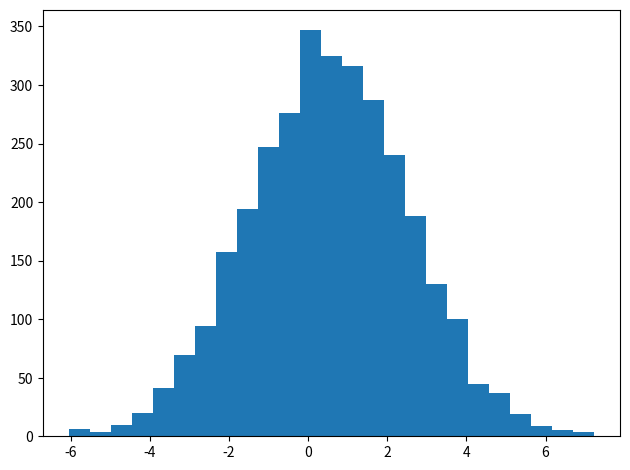

Python code for this plot: (Note: this script raises an exception after producing the figure.)
import random
import numpy as np
import scipy
import scipy.stats
import matplotlib as mpl
import matplotlib.pyplot as plt

mpl.rcParams['figure.dpi']= 300

clr1 = "#333333"
clr2 = "#777777"
clr3 = "#AAAAAA"
clr4 = "#DDDDDD"
clrs = [clr1, clr2, clr3, clr4]
arrow_props = {'width':1, 'color': clr1,
                'headwidth': 5, 'headlength': 7}
font_size_2d = 7
chapter = 4

fig_dir = f"/Users/<user>/Desktop/Tuning Up/Chapter {chapter}/"
def save_fig_named(name):
    plt.tight_layout()
    for ext in ["eps", "png"]:
        plt.savefig(f"{fig_dir}/CH{chapter:02d}_{name}_sweet.{ext}")
        
def save_fig(fig_num):
    save_fig_named(f"F{fig_num:02d}")

def horizontal_line(y0):
    c = plt.axis()
    plt.autoscale(False)
    plt.plot([c[0], c[1]], [y0, y0], '--', linewidth=1, color=clr3);

def markout_profit(threshold):
    cost = 1
    pps = 1
    signal = np.random.normal()
    eps = 2*np.random.normal()
    if (signal > threshold
        or signal < -threshold):
        profit = pps*np.abs(signal) - cost + eps
    else:
        profit = 0
    return profit

np.random.seed(17)
profit = np.array([markout_profit(threshold=1) for _ in range(10000)])
i = np.where(profit!=0)[0]
print (len(i), (len(profit)-len(i))/len(profit))
print(profit.mean(), profit.std())
print(profit[i].mean(), profit[i].std())
plt.hist(profit[i], 25);
save_fig(2)

fig, ((ax1, ax2), (ax3, ax4)) = plt.subplots(2, 2)
ax1.set_xticks([])
ax1.set_yticks([])
ax2.set_xticks([])
ax2.set_yticks([])
ax3.set_xticks([])
ax3.set_yticks([])
ax4.set_xticks([])
ax4.set_yticks([])

x = [1,2]
y = [1,2]
ax1.plot(x,y, 'o-', color=clr1);
ax1.axis([.5, 2.5, .5, 2.5])
ax1.set_xticks([1,2])
ax1.set_xticklabels('')
ax1.text(.6,2.2,'(a)')

x = [1,2]
y = [2,1]
ax2.plot(x,y, 'o-', color=clr1);
ax2.axis([.5, 2.5, .5, 2.5])
ax2.set_xticks([1,2])
ax2.set_xticklabels('')
ax2.text(.6,2.2,'(b)')

x = np.arange(1,2.001,.01)
x0 = 1.75
y = 2 - 2*(x-x0)**2
ax3.plot(x,y, '-',color=clr1);
ax3.plot([x[0], x[50], x[-1]], [y[0], y[50], y[-1]], 'o', color=clr1)
i=np.where(np.abs(x-x0)<.001)[0]
ax3.plot([x[i]], [y[i]], 'o', color=clr1, fillstyle='none')
ax3.axis([.5, 2.5, .5, 2.5])
ax3.set_xticks([1,1.5,2])
ax3.set_xticklabels('')
ax3.text(.6,2.2,'(c)')

x = np.arange(1,2.001,.01)
x0 = 1.25
y = 2 - 2*(x-x0)**2
ax4.plot(x,y, '-',color=clr1);
ax4.plot([x[0], x[50], x[-1]], [y[0], y[50], y[-1]], 'o', color=clr1)
i=np.where(np.abs(x-x0)<.001)[0]
ax4.plot([x[i]], [y[i]], 'o', color=clr1, fillstyle='none')
ax4.axis([.5, 2.5, .5, 2.5])
ax4.set_xticks([1,1.5,2])
ax4.set_xticklabels('')
ax4.text(.6,2.2,'(d)')

fig.text(.5, 0, 'threshold', ha='center')
fig.text(0, 0.5, 'profit', va='center', rotation='vertical')

save_fig(6)
plt.show()

profit.mean()

SD1 = 1.2
print ("SD1 =", SD1, profit.std())
PS = .03
print ("PS = ", PS, .2 * profit.mean())
N = (2.8 * SD1/PS)**2
print ("N =",N)
N = (3.08 * SD1/PS)**2
print ("N =",N)

def run_experiment(num_individual_measurements, thresholds):
    individual_measurements = {
     threshold: [] for threshold in thresholds
    }
    done = set()
    while True:
        threshold = np.random.choice(thresholds)
        profit = markout_profit(threshold)
        individual_measurements[threshold].append(profit)
        if (len(individual_measurements[threshold])
            >= num_individual_measurements):
            done.add(threshold)
        if len(done)==len(thresholds):
            break
    
    aggregate_measurements = []
    standard_errors = []
    for threshold in thresholds:
        ims = np.array(individual_measurements[threshold])
        aggregate_measurements.append( ims.mean() )
        standard_errors.append( ims.std()/np.sqrt(len(ims)) )
        
    return aggregate_measurements, standard_errors

np.random.seed(17)
thresholds = np.array([1, 1.5, 2])
aggregate_measurements, standard_errors = run_experiment(15000, thresholds)

plt.errorbar(thresholds, aggregate_measurements,
             yerr=standard_errors,
             fmt='o', color=clr1, capsize=10);
plt.xlabel('threshold')
plt.ylabel('profit')

save_fig(8)
plt.show()

np.random.seed(17)
thresholds = np.array([.5, 1, 1.5])
aggregate_measurements, standard_errors = run_experiment(15000, thresholds)
print (aggregate_measurements, standard_errors)

plt.errorbar(thresholds, aggregate_measurements,
             yerr=standard_errors,
             fmt='o', color=clr1, capsize=10);
plt.xlabel('threshold')
plt.ylabel('markout_profit')

save_fig(9)
plt.show()

# univariate
x = np.array([1, 2, 3, 4])
y = np.array([.5, 1.1, 1.4, 2.1])
beta = (x*y).sum() / (x**2).sum()
print (beta)

# multivariate
x = np.array([1, 2, 3, 4])
X = np.array([
  [1, x[0], x[0]**2],
  [1, x[1], x[1]**2],
  [1, x[2], x[2]**2],
  [1, x[3], x[3]**2]
])
y = np.array([.5, 1.1, 1.4, 1])
beta = np.linalg.inv(X.T @ X) @ (X.T @ y)
print (beta)
# plt.plot(x,y ,'o--');

def linear_regression(thresholds, aggregate_measurements):
    x = thresholds
    y = aggregate_measurements
    X = np.array([np.ones(len(y)), x, x**2]).T
    beta = np.linalg.inv(X.T @ X) @ (X.T @ y)
    return beta

beta = linear_regression(thresholds, aggregate_measurements)
print(beta)

def interpolate(thresholds, beta):
    xhat = np.arange(thresholds.min(), thresholds.max()+1e-6, .01)
    XHat = np.array([np.ones(len(xhat)), xhat, xhat**2]).T
    yhat = XHat @ beta
    return xhat, yhat

plt.errorbar(thresholds, aggregate_measurements,
             yerr=standard_errors,
             fmt='o', color=clr1, capsize=10);
xhat, yhat = interpolate(thresholds, beta)
plt.plot(xhat, yhat, '--', color=clr2)
plt.xlabel('threshold')
plt.ylabel('profit')

save_fig(10)
plt.show()

beta = linear_regression(thresholds, aggregate_measurements)
print(beta)

def optimize(thresholds, beta):
    xhat, yhat = interpolate(thresholds, beta)
    i = np.where(yhat==yhat.max())[0][0]
    return xhat[i], yhat[i]

threshold_opt, estimated_max_profit = optimize(thresholds, beta)
print (threshold_opt, estimated_max_profit)

plt.errorbar(thresholds, aggregate_measurements,
             yerr=standard_errors,
             fmt='o', color=clr1, capsize=10);
xhat, yhat = interpolate(thresholds, beta)
plt.plot(xhat, yhat, '--', color=clr2)
plt.plot(threshold_opt, estimated_max_profit, 'o', fillstyle='none', color=clr2)
# plt.errorbar(threshold_opt, estimated_max_profit, yerr=se_yhat, fmt='o', fillstyle='none', color=clr2)
plt.xlabel('threshold')
plt.ylabel('profit')

save_fig(11)
plt.show()

estimated_max_profit, 

np.random.seed(17)
aggregate_measurement, standard_error = run_experiment(15000, [threshold_opt])
print (aggregate_measurement[0]-2*standard_error[0], aggregate_measurement[0]+2*standard_error[0])

def markout_profit_2D(threshold, order_size):
    cost = 1
    pps = 1
    asc = .001*np.exp(2*order_size)
    signal = np.random.normal()
    eps = 2*np.random.normal()
    if (signal > threshold
        or signal < -threshold):
        profit = order_size*(pps*np.abs(signal) - cost + eps) - asc
    else:
        profit = 0
    return profit


def _interp_ofat(beta):
    x0_values = np.arange(-1, 1+1e-6, .01)
    x1_values = np.arange(-1, 1+1e-6, .01)
    x0hat_2d, x1hat_2d = np.meshgrid(x0_values, x1_values)
    x0hat = x0hat_2d.flatten()
    x1hat = x1hat_2d.flatten()
    XHat = np.array([np.ones(len(x0hat)), x0hat, x1hat, x0hat**2, x1hat**2, x0hat*x1hat]).T
    yhat = XHat @ np.array(beta)
    yhat_2d = np.reshape(yhat, (len(x1_values), len(x0_values)))
    return x0hat_2d, x1hat_2d, yhat_2d

def y_ofat(beta, x0, x1):
    x0hat, x1hat, yhat = _interp_ofat(beta)
    dx0 = np.abs(x0hat - x0)
    dx1 = np.abs(x1hat - x1)
    i = np.where( (dx0==dx0.min()) & (dx1==dx1.min()) )
    return yhat[i]

def _plot_1d_x0(ax, beta, x1hat0):
    x0hat, x1hat, yhat = _interp_ofat(beta)
    dx1 = np.abs(x1hat - x1hat0)
    i = np.where(dx1 == dx1.min())
    x0hat = x0hat[i[1]][0,:]
    x1hat = x1hat[i[1]][0,:]
    yhat = yhat[i[1]][0,:]
    ax.plot(
        x0hat,
        yhat,
        color=clr1
    )
    
    i = np.where(yhat == yhat.max())[0]
    return x0hat[i][0], yhat[i][0]
    
def _plot_1d_x1(ax, beta, x0hat0):
    x0hat, x1hat, yhat = _interp_ofat(beta)
    dx0 = np.abs(x0hat - x0hat0)
    i = np.where(dx0 == dx0.min())
    x0hat = x0hat[i[0]][:,0]
    x1hat = x1hat[i[0]][:,0]
    yhat = yhat[i[0]][:,0]    
    ax.plot(
        x1hat,
        yhat,
        color=clr1
    )
    i = np.where(yhat == yhat.max())[0]
    return x1hat[i][0], yhat[i][0]

def vline(ax, x0):
    c = ax.axis()
    ax.autoscale(False)
    ax.plot([x0, x0], [c[2], c[3]], '--', linewidth=1, color=clr3);    
    
beta = [10, .1, 1, -2.5, -5, 1]

print(y_ofat(beta, x0=-.4, x1=.8))

fig, ((ax1, ax2), (ax3, ax4)) = plt.subplots(2, 2)
ax1.set_xticks([])
ax1.set_yticks([])
ax2.set_xticks([])
ax2.set_yticks([])
ax3.set_xticks([])
ax3.set_yticks([])
ax4.set_xticks([])
ax4.set_yticks([])

x1hat0_a = .8
ax1.plot([-1, 1], [x1hat0_a, x1hat0_a], '--', color=clr1)
ax1.axis([-1, 1, -1, 1])
ax1.set_yticks([x1hat0_a])
ax1.set_xticklabels('')
ax1.text(-.9, -.9, '(a)')
ax1.set_xlabel('x0')
ax1.set_ylabel('x1')

x0hat_opt_1d, yhat_opt_a = _plot_1d_x0(ax2, beta, x1hat0=x1hat0_a)
vline(ax2, x0hat_opt_1d)
ax1.plot([x0hat_opt_1d], [x1hat0_a], 'x', color=clr1, fillstyle='none')
ax2.set_yticks([yhat_opt_a])
ax2.set_yticklabels([f"$y^*={yhat_opt_a:.2f}$"], rotation=90)
ax2.set_xticks([x0hat_opt_1d])
ax2.set_xticklabels([f"$x0^*={x0hat_opt_1d:.2f}$"])
ax2.text(-1, 3.7, '(b)')

ax3.plot([-1, 1], [x1hat0_a, x1hat0_a], '--', color=clr1)
ax3.plot([x0hat_opt_1d, x0hat_opt_1d], [-1,1], '--', color=clr1)
ax3.axis([-1, 1, -1, 1])
ax3.set_yticks([x1hat0_a])
ax3.set_xticks([x0hat_opt_1d])
# ax3.set_xticklabels('')
ax3.set_xlabel('x0')
ax3.set_ylabel('x1')
ax3.text(-.9, -.9, '(c)')

x1hat_opt_1d, yhat_opt_1d = _plot_1d_x1(ax4, beta, x0hat0=x0hat_opt_1d)
vline(ax4, x1hat_opt_1d)
ax3.plot([x0hat_opt_1d], [x1hat_opt_1d], 'x', color=clr1, fillstyle='none')
ax4.set_xticklabels('')
ax4.set_yticks([yhat_opt_1d])
ax4.set_yticklabels([f"$y^*={yhat_opt_1d:.2f}$"], rotation=90)
ax4.set_xticks([x1hat_opt_1d])
ax4.set_xticklabels([f"$x1^*={x1hat_opt_1d:.2f}$"])
ax4.text(-1, 6.7, '(d)')

save_fig_named("ofat_1")

plt.show()

def plot_ofat(beta):
    x0hat, x1hat, yhat = _interp_ofat(beta)
    plt.contourf(x0hat, x1hat, yhat, alpha=.5, cmap="Greys")
    
    i = np.where(yhat == yhat.max())
    return x0hat[i][0], x1hat[i][0], yhat[i][0]

x0hat_opt, x1hat_opt, yhat_opt = plot_ofat(beta)
vline(plt, x0hat_opt)
horizontal_line(x1hat_opt)
plt.plot(x0hat_opt, x1hat_opt, 'o', fillstyle='none', color=clr1)
plt.xticks([x0hat_opt], labels=[f"$x0^* = {x0hat_opt:.2f}$"])
plt.yticks([x1hat_opt], labels=[f"$x1^* = {x1hat_opt:.2f}$"], rotation=90, va='center')


plt.plot([-1, 1], [x1hat0_a, x1hat0_a], '--', color=clr1)
plt.plot([x0hat_opt_1d, x0hat_opt_1d], [-1,1], '--', color=clr1)
plt.plot([x0hat_opt_1d], [x1hat_opt_1d], 'x', color=clr1)

plt.text(x0hat_opt+.05, x1hat_opt+.07, "$y^{**}="+f"{yhat_opt:.1f}$")
plt.text(x0hat_opt_1d-.25, x1hat_opt_1d-.07, "$y^{*}="+f"{yhat_opt_1d:.1f}$")

save_fig_named("ofat_2")

plt.show();

thresholds = [1, 1.5, 2]
order_sizes = [1, 2, 3]
axes = [.95, 2.05, .9, 3.1]

fig, ((ax1, ax2, ax3)) = plt.subplots(1, 3)
ax1.set_xticks([])
ax1.set_yticks([])
ax2.set_xticks([])
ax2.set_yticks([])
ax3.set_xticks([])
ax3.set_yticks([])

ax1.plot(thresholds, [2, 2, 2], 'o', color=clr1);
ax1.axis(axes)
ax1.set_aspect(.5)
ax1.set_xticks(thresholds)
ax1.text(1.5, .3, 'threshold', ha='center')
ax1.text(1, 2.8, '(a)')

ax2.plot([1.5, 1.5, 1.5], order_sizes, 'o', color=clr1);
ax2.axis(axes)
ax2.set_aspect(.5)
ax2.set_yticks(order_sizes)
ax2.set_xticks([-10])

ax2.text(1.5, .3, 'threshold', ha='center')
ax2.text(1, 2.8, '(b)')

ax3.plot(thresholds, [2, 2, 2], 'o', color=clr1);
ax3.plot([1.5, 1.5, 1.5], order_sizes, 'o', color=clr1);
ax3.axis(axes)
ax3.set_aspect(.5)
ax3.set_xticks(thresholds)
ax3.set_yticks(order_sizes)
ax3.text(1.5, .3, 'threshold', ha='center')
ax3.text(1, 2.8, '(c)')

fig.text(0.0, 0.5, 'order_size', va='center', rotation='vertical')

save_fig(14)
plt.show()

def design_ccd(thresholds, order_sizes):
    parameters = [
        (threshold, order_size)
        for threshold in thresholds
        for order_size in order_sizes
    ]
    return parameters

parameters = design_ccd(thresholds=[1, 1.5, 2], order_sizes=[1, 2, 3])
print (parameters)

pp = np.array(parameters)
thresholds = pp[:,0]
order_sizes = pp[:,1]
plt.plot(thresholds, order_sizes, 'o', color=clr1)
plt.xlabel('threshold')
plt.ylabel('order size')
save_fig(15)
plt.show()

np.random.seed(17)
profit = np.array([markout_profit_2D(threshold=1, order_size=1) for _ in range(10000)])
i = np.where(profit!=0)[0]
print (len(i), (len(profit)-len(i))/len(profit))
print(profit.mean(), profit.std())

def run_experiment_2D(num_individual_measurements, parameters):
    individual_measurements = {
      parameter: [] for parameter in parameters
    }
    done = set()
    while True:
        parameter = parameters[np.random.choice(len(parameters))]
        threshold, order_size = parameter
        profit = markout_profit_2D(threshold, order_size)
        individual_measurements[parameter].append(profit)
        if (len(individual_measurements[parameter])
            >= num_individual_measurements):
            done.add(parameter)
        if len(done) == len(individual_measurements):
            break
    
    aggregate_measurements = []
    standard_errors = []
    for parameter in parameters:
        ims = np.array(individual_measurements[parameter])
        aggregate_measurements.append( ims.mean() )
        standard_errors.append( ims.std()/np.sqrt(len(ims)) )
        
    return aggregate_measurements, standard_errors

np.random.seed(17)
parameters = design_ccd(thresholds=[1, 1.5, 2], order_sizes=[1, 2, 3])
aggregate_measurements, standard_errors = run_experiment_2D(15000, parameters)

def _plot_aggregate_measurements(parameters, aggregate_measurements, standard_errors):
    n = np.arange(len(parameters))
    plt.errorbar(n, aggregate_measurements,
                 yerr=standard_errors,
                 fmt='o', color=clr1, capsize=10);
    plt.ylabel('markout profit', fontsize=font_size_2d)
    plt.yticks(fontsize=font_size_2d)
    plt.xticks(
        ticks=list(range(len(parameters))),
        labels=[f"th={p[0]:.1f}\nos={p[1]:.1f}" for p in parameters],
        fontsize=font_size_2d
    )


_plot_aggregate_measurements(parameters, aggregate_measurements, standard_errors)
save_fig(17)

def linear_regression_2D(parameters, aggregate_measurements):
    parameters = np.array(parameters)
    x0 = parameters[:,0]
    x1 = parameters[:,1]
    y = np.array(aggregate_measurements)
    X = np.array([np.ones(len(y)), x0, x1, x0**2, x1**2, x0*x1]).T
    beta = np.linalg.inv(X.T @ X) @ (X.T @ y)
    return beta

beta = linear_regression_2D(parameters, aggregate_measurements)
print (beta)

def interpolate_2D(parameters, beta):
    parameters = np.array(parameters)
    x0_values = np.arange(parameters[:,0].min(), parameters[:,0].max()+1e-6, .01)
    x1_values = np.arange(parameters[:,1].min(), parameters[:,1].max()+1e-6, .01)
    x0hat_2d, x1hat_2d = np.meshgrid(x0_values, x1_values)
    x0hat = x0hat_2d.flatten()
    x1hat = x1hat_2d.flatten()
    XHat = np.array([np.ones(len(x0hat)), x0hat, x1hat, x0hat**2, x1hat**2, x0hat*x1hat]).T
    yhat = XHat @ beta
    yhat_2d = np.reshape(yhat, (len(x1_values), len(x0_values)))
    return x0hat_2d, x1hat_2d, yhat_2d

def _plot_interpolation(parameters, aggregate_measurements, beta, parameter_opt=None):
    parameters = np.array(parameters)
    thresholds = parameters[:,0]
    order_sizes = parameters[:,1]
    x0hat, x1hat, yhat = interpolate_2D(parameters, beta)
    fig = plt.figure()
    plt.contourf(x0hat, x1hat, yhat, alpha=.5, cmap="Greys")
    plt.plot(thresholds, order_sizes, 'X', color=clr1) #, aggregate_measurements, 'o', color=clr1)
    plt.colorbar()
    plt.title('markout_profit')
    
    if parameter_opt is not None:
        threshold_opt = parameter_opt[0]
        order_size_opt = parameter_opt[1]
        plt.plot(threshold_opt, order_size_opt, 'o', color=clr1, markersize=20, fillstyle='none')
    
    plt.xlabel('threshold')
    plt.ylabel('order size')

_plot_interpolation(parameters, aggregate_measurements, beta)
save_fig(18)
plt.show()

def optimize_2D(parameters, beta):
    x0hat, x1hat, yhat = interpolate_2D(parameters, beta)
    i = np.where(yhat==yhat.max())
    return x0hat[i][0], x1hat[i][0], yhat[i][0]

beta = linear_regression_2D(parameters, aggregate_measurements)
threshold_opt, order_size_opt, estimated_max_profit = optimize_2D(parameters, beta)
print (threshold_opt, order_size_opt, estimated_max_profit)

parameters = design_ccd(thresholds=[.5,  1,  1.5], order_sizes=[2.5, 3, 3.5])
np.random.seed(17)
aggregate_measurements, standard_errors = run_experiment_2D(15000, parameters)
aggregate_measurements_prev, standard_errors_prev = aggregate_measurements, standard_errors

_plot_aggregate_measurements(parameters, aggregate_measurements, standard_errors)
axis_prev = plt.axis()
save_fig(19)

parameters = design_ccd(thresholds=[.75,  1, 1.25], order_sizes=[2.75, 3, 3.25])
np.random.seed(17)
aggregate_measurements, standard_errors = run_experiment_2D(15000, parameters)

_plot_aggregate_measurements(parameters, aggregate_measurements, standard_errors)
c = plt.axis()
plt.axis([c[0], c[1], axis_prev[2], axis_prev[3]])
save_fig(20)

beta = linear_regression_2D(parameters, aggregate_measurements)
threshold_opt, order_size_opt, estimated_max_profit = optimize_2D(parameters, beta)
print (threshold_opt, order_size_opt, estimated_max_profit)

ax = _plot_interpolation(parameters, aggregate_measurements, beta, (threshold_opt, order_size_opt))
save_fig(21)
plt.show()

np.random.seed(17)
aggregate_measurement, standard_error = run_experiment_2D(
    num_individual_measurements=15000,
    parameters=[(threshold_opt, order_size_opt)]
)

print (aggregate_measurement, standard_error)
print(aggregate_measurement[0] - 2*standard_error[0], aggregate_measurement[0] + 2*standard_error[0])

